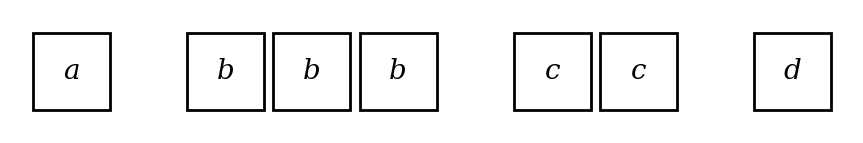

Reproduce this figure in Python.
import matplotlib
matplotlib.use("Agg")
import matplotlib.pyplot as plt
import matplotlib.patches as patches

# ── Parameters ──────────────────────────────────────────────────
groups      = [1, 3, 2, 1]
group_chars = ["a", "b", "c", "d"]
box_w       = 1.0
box_h       = 1.0
gap_inner   = 0.12
gap_outer   = 1.00
top_y       = 0.0

# ── Per-box labels ───────────────────────────────────────────────
labels = []
for gi, g in enumerate(groups):
    labels.extend([group_chars[gi]] * g)

# ── Top-row x positions ──────────────────────────────────────────
top_x: list[float] = []
x = 0.0
for gi, g in enumerate(groups):
    for i in range(g):
        top_x.append(x)
        x += box_w
        if i < g - 1:
            x += gap_inner
    if gi < len(groups) - 1:
        x += gap_outer

total_w = top_x[-1] + box_w

# ── Figure setup ─────────────────────────────────────────────────
fig, ax = plt.subplots(figsize=(11, 1.6))
ax.set_xlim(-0.3, total_w + 0.3)
ax.set_ylim(-0.3, box_h + 0.3)
ax.set_aspect("equal")
ax.axis("off")
fig.patch.set_facecolor("white")

# ── Helper: draw one labelled box ────────────────────────────────
def draw_box(x: float, y: float, label: str) -> None:
    rect = patches.Rectangle(
        (x, y), box_w, box_h,
        linewidth=2, edgecolor="black", facecolor="white", zorder=3,
    )
    ax.add_patch(rect)
    ax.text(
        x + box_w / 2, y + box_h / 2, label,
        ha="center", va="center",
        fontsize=20, fontfamily="serif", fontstyle="italic", zorder=4,
    )

# ── Draw top-row boxes ────────────────────────────────────────────
for i, xp in enumerate(top_x):
    draw_box(xp, top_y, labels[i])

# ── Save ──────────────────────────────────────────────────────────
fig.savefig(
    "counts-fig.svg",
    format="svg",
    bbox_inches="tight",
    facecolor="white",
    edgecolor="none",
)
plt.close(fig)
print("Saved counts-fig.svg")
